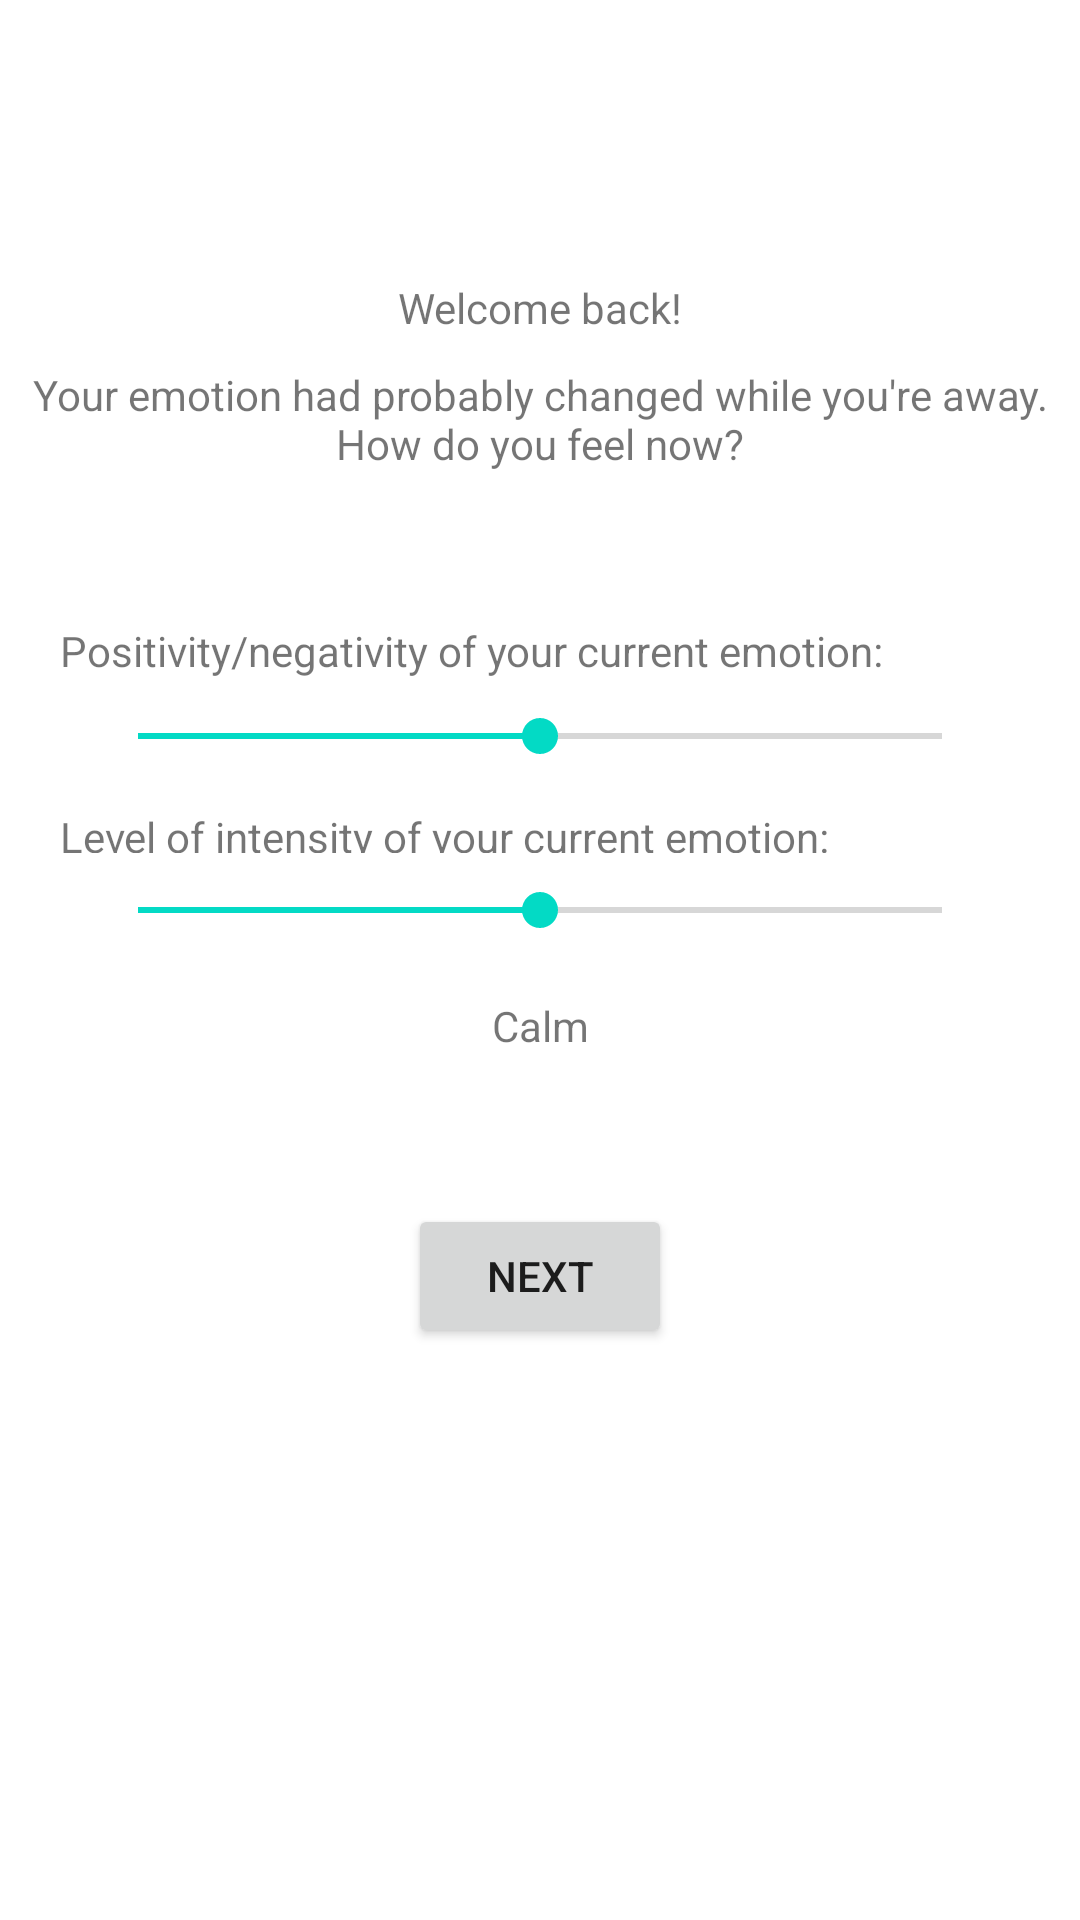

Layout XML and referenced resources for this Android screen:
<!-- AndroidManifest.xml: application theme Theme.EmotionRegulator -->
<!-- res/layout/activity_emotionupdater.xml -->
<?xml version="1.0" encoding="utf-8"?>
<androidx.constraintlayout.widget.ConstraintLayout xmlns:android="http://schemas.android.com/apk/res/android"
    xmlns:app="http://schemas.android.com/apk/res-auto"
    xmlns:tools="http://schemas.android.com/tools"
    android:layout_width="match_parent"
    android:layout_height="match_parent"
    android:paddingLeft="10dp"
    android:paddingRight="10dp"
    tools:context=".emotionregulation.EmotionUpdater">

    <TextView
        android:id="@+id/emotionUpdater_title"
        android:layout_width="wrap_content"
        android:layout_height="wrap_content"
        android:text="@string/emotionUpdater_title"
        app:layout_constraintBottom_toBottomOf="parent"
        app:layout_constraintEnd_toEndOf="parent"
        app:layout_constraintStart_toStartOf="parent"
        app:layout_constraintTop_toTopOf="parent"
        app:layout_constraintVertical_bias="0.15" />

    <TextView
        android:id="@+id/emotionUpdater_instruction"
        android:layout_width="wrap_content"
        android:layout_height="wrap_content"
        android:layout_marginTop="10dp"
        android:gravity="center"
        android:text="@string/emotionUpdater_instruction"
        app:layout_constraintEnd_toEndOf="parent"
        app:layout_constraintStart_toStartOf="parent"
        app:layout_constraintTop_toBottomOf="@+id/emotionUpdater_title" />

    <TextView
        android:id="@+id/emotionUpdater_valence"
        android:layout_width="wrap_content"
        android:layout_height="wrap_content"
        android:layout_marginTop="50dp"
        android:paddingLeft="10dp"
        android:paddingRight="10dp"
        android:text="@string/valence"
        app:layout_constraintStart_toStartOf="parent"
        app:layout_constraintTop_toBottomOf="@+id/emotionUpdater_instruction" />

    <TextView
        android:id="@+id/emotionUpdater_arousal"
        android:layout_width="277dp"
        android:layout_height="15dp"
        android:layout_marginTop="15dp"
        android:paddingLeft="10dp"
        android:paddingRight="10dp"
        android:text="@string/arousal"
        app:layout_constraintStart_toStartOf="parent"
        app:layout_constraintTop_toBottomOf="@+id/emotionUpdater_valenceLevel" />

    <Button
        android:id="@+id/emotionUpdater_nextButton"
        android:layout_width="wrap_content"
        android:layout_height="wrap_content"
        android:layout_marginTop="50dp"
        android:text="@string/button_next"
        app:layout_constraintEnd_toEndOf="parent"
        app:layout_constraintStart_toStartOf="parent"
        app:layout_constraintTop_toBottomOf="@+id/emotionUpdater_emotion" />

    <SeekBar
        android:id="@+id/emotionUpdater_valenceLevel"
        android:layout_width="300sp"
        android:layout_height="wrap_content"
        android:layout_marginTop="10dp"
        android:max="80"
        android:progress="40"
        app:layout_constraintEnd_toEndOf="parent"
        app:layout_constraintStart_toStartOf="parent"
        app:layout_constraintTop_toBottomOf="@+id/emotionUpdater_valence" />

    <SeekBar
        android:id="@+id/emotionUpdater_arousalLevel"
        android:layout_width="300sp"
        android:layout_height="wrap_content"
        android:layout_marginTop="10dp"
        android:max="80"
        android:progress="40"
        app:layout_constraintEnd_toEndOf="parent"
        app:layout_constraintStart_toStartOf="parent"
        app:layout_constraintTop_toBottomOf="@+id/emotionUpdater_arousal" />

    <TextView
        android:id="@+id/emotionUpdater_emotion"
        android:layout_width="wrap_content"
        android:layout_height="wrap_content"
        android:layout_marginTop="20dp"
        android:paddingLeft="10dp"
        android:paddingRight="10dp"
        android:text="@string/emotionEditor_calm"
        app:layout_constraintEnd_toEndOf="parent"
        app:layout_constraintStart_toStartOf="parent"
        app:layout_constraintTop_toBottomOf="@+id/emotionUpdater_arousalLevel" />
</androidx.constraintlayout.widget.ConstraintLayout>
<!-- resources referenced by this layout -->
<resources>
  <string name="arousal">Level of intensity of your current emotion:</string>
  <string name="button_next">Next</string>
  <string name="emotionEditor_calm">Calm</string>
  <string name="emotionUpdater_instruction">Your emotion had probably changed while you\'re away. How do you feel now?</string>
  <string name="emotionUpdater_title">Welcome back!</string>
  <string name="valence">Positivity/negativity of your current emotion:</string>
  <style name="Theme.EmotionRegulator" parent="Theme.MaterialComponents.DayNight.DarkActionBar">
          
          <item name="colorPrimary">@color/purple_500</item>
          <item name="colorPrimaryVariant">@color/purple_700</item>
          <item name="colorOnPrimary">@color/white</item>
          
          <item name="colorSecondary">@color/teal_200</item>
          <item name="colorSecondaryVariant">@color/teal_700</item>
          <item name="colorOnSecondary">@color/black</item>
          
          <item name="android:statusBarColor" tools:targetApi="l">?attr/colorPrimaryVariant</item>
          
      </style>
  <!-- not gathered from this repository: default colours our renderer supplied (Android Studio template values) -->
  <color name="purple_500">#FF6200EE</color>
  <color name="purple_700">#FF3700B3</color>
  <color name="teal_200">#FF03DAC5</color>
  <color name="teal_700">#FF018786</color>
  <color name="black">#FF000000</color>
  <color name="white">#FFFFFFFF</color>
</resources>
